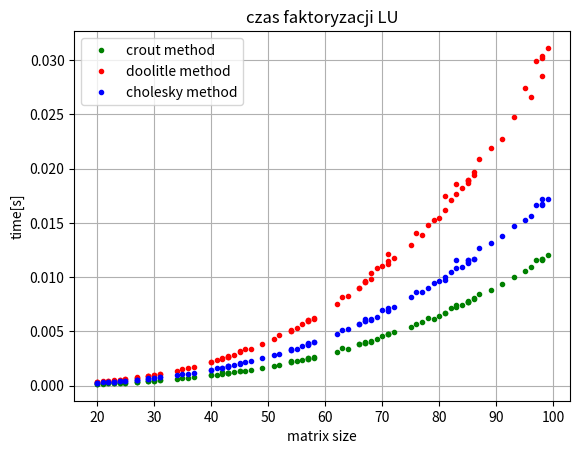

Python code for this plot:
import time
from math import sqrt
from random import randrange
import numpy as np
import matplotlib.pyplot as plt


def crout(A):
    n = len(A)
    L = [[0] * n for i in range(n)]
    U = [[0] * n for i in range(n)]

    for j in range(n):
        U[j][j] = 1
        for i in range(j, n):
            tmp_l = float(A[i][j])
            for k in range(j):
                tmp_l -= L[i][k] * U[k][j]
            L[i][j] = tmp_l
        for i in range(j + 1, n):
            tmp_u = float(A[j][i])
            for k in range(j):
                tmp_u -= L[j][k] * U[k][i]
            if int(L[j][j]) == 0:
                raise ZeroDivisionError('attempted to divide by 0')
            U[j][i] = tmp_u / L[j][j]
    return L, U


def doolittle(A):
    n = len(A)
    L = [[0] * n for i in range(n)]
    U = [[0] * n for i in range(n)]

    for i in range(n):
        L[i][i] = 1

        for k in range(i, n):
            sum = 0
            for j in range(i):
                sum += (L[i][j] * U[j][k])

            U[i][k] = A[i][k] - sum

        for k in range(i, n):
            sum = 0
            for j in range(i):
                sum += (L[k][j] * U[j][i])

            L[k][i] = (A[k][i] - sum) / U[i][i]

    return L, U


def cholesky(A):
    n = len(A)
    L = [[0] * n for i in range(n)]

    for i in range(n):
        for k in range(i + 1):
            tmp_sum = sum(L[i][j] * L[k][j] for j in range(k))

            if i == k:
                L[i][k] = sqrt(A[i][i] - tmp_sum)
            else:
                L[i][k] = (1.0 / L[k][k] * (A[i][k] - tmp_sum))
    return L, np.array(L).transpose()


def random_matrix(low, high, n):  # return random symmetric and positive matrix
    A = np.random.randint(low, high, size=(n, n))
    return np.dot(A, A.transpose()), np.random.randint(low, high, size=(n, 1))


def measure_time():
    n = randrange(20, 100)
    A, b = random_matrix(40, 160, n)

    start = time.time()
    crout(A)
    stop = time.time()
    crout_time = stop - start

    start = time.time()
    doolittle(A)
    stop = time.time()
    doolittle_time = stop - start

    start = time.time()
    cholesky(A)
    stop = time.time()
    cholesky_time = stop - start

    return crout_time, doolittle_time, cholesky_time, n


if __name__ == '__main__':
    crout_tab = []
    doolittle_tab = []
    cholesky_tab = []
    size = []
    for i in range(100):
        crout_time, doolittle_time, cholesky_time, n = measure_time()
        crout_tab.append(crout_time)
        doolittle_tab.append(doolittle_time)
        cholesky_tab.append(cholesky_time)
        size.append(n)

    for i in range(100):
        f = open("file.txt", "a")
        f.write(f"matrix size: {size[i]} \t crout: {crout_tab[i]}[s] \t doolittle: {doolittle_tab[i]}[s] \t cholesky: {cholesky_tab[i]}[s]"'\n')
        f.close()

    plt.plot(size, crout_tab, 'g.', label="crout method")
    plt.plot(size, doolittle_tab, 'r.', label="doolitle method")
    plt.plot(size, cholesky_tab, 'b.', label="cholesky method")
    plt.xlabel("matrix size")
    plt.ylabel("time[s]")
    plt.title("czas faktoryzacji LU")
    plt.legend()
    plt.grid(True)
    plt.savefig("LU")
    plt.show()
